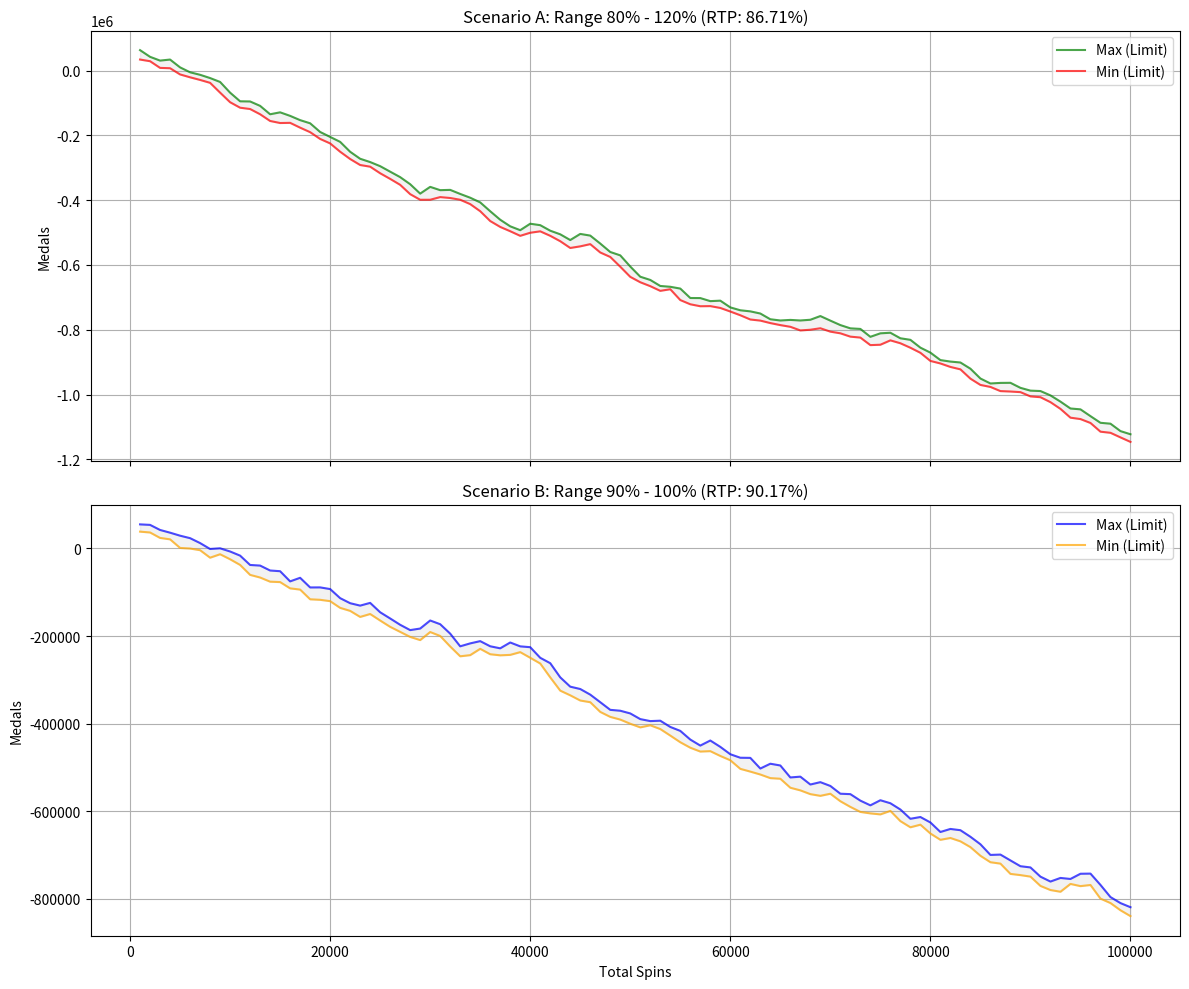

Source code (Python):
import random
import copy
import matplotlib.pyplot as plt

# --- Constants & Config ---
SPINS = 100000
BET = 90
STD_BET_PER_LINE = 10
INTERVAL = 1000

# Names needed for logic
SYMBOLS = [] # Not used in sim logic directly as we use IDs

# --- Mode Configurations (Notice 8% Fixed) ---
MODE_CONFIG = {
    1: { # Lucky
        'notice_prob': 0.15,
        'raijin_probs': [
           {'id': 9, 'p': 25.0}, {'id': 8, 'p': 25.0}, {'id': 7, 'p': 20.0}, {'id': 6, 'p': 20.0},
           {'id': 4, 'p': 4.0}, {'id': 5, 'p': 2.5}, {'id': 2, 'p': 2.0}, {'id': 1, 'p': 1.0}, {'id': 3, 'p': 0.5}
        ],
        'weights': [
            {'id': 1, 'weight': 500}, {'id': 2, 'weight': 500}, {'id': 3, 'weight': 200},
            {'id': 4, 'weight': 900}, {'id': 5, 'weight': 900}, {'id': 6, 'weight': 1200},
            {'id': 7, 'weight': 1200}, {'id': 8, 'weight': 1200}, {'id': 9, 'weight': 1200},
            {'id': 10, 'weight': 1200}, {'id': 11, 'weight': 400}
        ]
    },
    2: { # Normal
        'notice_prob': 0.08, # 8.0%
        'raijin_probs': [
           {'id': 9, 'p': 40.0}, {'id': 8, 'p': 30.0}, {'id': 7, 'p': 16.0}, {'id': 6, 'p': 9.2},
           {'id': 4, 'p': 2.0}, {'id': 5, 'p': 1.25}, {'id': 2, 'p': 1.0}, {'id': 1, 'p': 0.5}, {'id': 3, 'p': 0.05}
        ],
        'weights': [
            {'id': 1, 'weight': 450}, {'id': 2, 'weight': 450}, {'id': 3, 'weight': 180},
            {'id': 4, 'weight': 850}, {'id': 5, 'weight': 850}, {'id': 6, 'weight': 1250},
            {'id': 7, 'weight': 1250}, {'id': 8, 'weight': 1250}, {'id': 9, 'weight': 1250},
            {'id': 10, 'weight': 1250}, {'id': 11, 'weight': 400}
        ]
    },
    3: { # Tight
        'notice_prob': 0.01,
        'raijin_probs': [
           {'id': 9, 'p': 29.1}, {'id': 8, 'p': 26.3}, {'id': 7, 'p': 21.3}, {'id': 6, 'p': 21.3},
           {'id': 4, 'p': 1.0}, {'id': 5, 'p': 0.6}, {'id': 2, 'p': 0.3}, {'id': 1, 'p': 0.1}, {'id': 3, 'p': 0.0}
        ],
        'weights': [
            {'id': 1, 'weight': 400}, {'id': 2, 'weight': 400}, {'id': 3, 'weight': 150},
            {'id': 4, 'weight': 800}, {'id': 5, 'weight': 800}, {'id': 6, 'weight': 1300},
            {'id': 7, 'weight': 1300}, {'id': 8, 'weight': 1300}, {'id': 9, 'weight': 1300},
            {'id': 10, 'weight': 1300}, {'id': 11, 'weight': 400}
        ]
    }
}

PAYLINES = [
    [{'c': 0, 'r': 1}, {'c': 1, 'r': 1}, {'c': 2, 'r': 1}, {'c': 3, 'r': 1}, {'c': 4, 'r': 1}],
    [{'c': 0, 'r': 0}, {'c': 1, 'r': 0}, {'c': 2, 'r': 0}, {'c': 3, 'r': 0}, {'c': 4, 'r': 0}],
    [{'c': 0, 'r': 2}, {'c': 1, 'r': 2}, {'c': 2, 'r': 2}, {'c': 3, 'r': 2}, {'c': 4, 'r': 2}],
    [{'c': 0, 'r': 0}, {'c': 1, 'r': 1}, {'c': 2, 'r': 2}, {'c': 3, 'r': 1}, {'c': 4, 'r': 0}],
    [{'c': 0, 'r': 2}, {'c': 1, 'r': 1}, {'c': 2, 'r': 0}, {'c': 3, 'r': 1}, {'c': 4, 'r': 2}],
    [{'c': 0, 'r': 0}, {'c': 1, 'r': 0}, {'c': 2, 'r': 1}, {'c': 3, 'r': 2}, {'c': 4, 'r': 2}],
    [{'c': 0, 'r': 2}, {'c': 1, 'r': 2}, {'c': 2, 'r': 1}, {'c': 3, 'r': 0}, {'c': 4, 'r': 0}],
    [{'c': 0, 'r': 1}, {'c': 1, 'r': 2}, {'c': 2, 'r': 2}, {'c': 3, 'r': 2}, {'c': 4, 'r': 1}],
    [{'c': 0, 'r': 1}, {'c': 1, 'r': 0}, {'c': 2, 'r': 0}, {'c': 3, 'r': 0}, {'c': 4, 'r': 1}],
    [{'c': 0, 'r': 0}, {'c': 0, 'r': 1}, {'c': 0, 'r': 2}],
    [{'c': 1, 'r': 0}, {'c': 1, 'r': 1}, {'c': 1, 'r': 2}],
    [{'c': 2, 'r': 0}, {'c': 2, 'r': 1}, {'c': 2, 'r': 2}],
    [{'c': 3, 'r': 0}, {'c': 3, 'r': 1}, {'c': 3, 'r': 2}],
    [{'c': 4, 'r': 0}, {'c': 4, 'r': 1}, {'c': 4, 'r': 2}]
]

PAYOUTS = {
    3: {5: 2500, 4: 1000, 3: 100, 2: 10, 'v3': 10}, 
    1: {5: 250, 4: 150, 3: 50, 2: 5, 'v3': 5},
    2: {5: 150, 4: 100, 3: 30, 2: 3, 'v3': 4},
    5: {5: 100, 4: 50, 3: 20, 2: 2, 'v3': 3},
    4: {5: 75, 4: 30, 3: 10, 'v3': 2},
    6: {5: 50, 4: 20, 3: 5, 'v3': 1},
    7: {5: 50, 4: 20, 3: 5, 'v3': 1},
    8: {5: 25, 4: 10, 3: 5, 'v3': 1},
    9: {5: 25, 4: 10, 3: 5, 'v3': 1},
    10: {5: 25, 4: 10, 3: 5, 'v3': 1}
}

# --- Core Simulation Functions ---

def get_random_symbol(current_mode, raijin_mode=False):
    if raijin_mode and random.random() < 0.7:
        low_ids = [8, 9, 10]
        return random.choice(low_ids)
    
    config = MODE_CONFIG[current_mode]
    weights = config['weights']
    total_weight = sum(w['weight'] for w in weights)
    r = random.randint(0, total_weight - 1)
    acc = 0
    for w in weights:
        acc += w['weight']
        if r < acc:
            return w['id']
    return 10

def calculate_initial_grid(current_mode, pending_feature):
    grid = []
    for c in range(5):
        col = []
        for r in range(3):
            is_raijin = (pending_feature == 'RAIJIN')
            sym_id = get_random_symbol(current_mode, raijin_mode=is_raijin)
            col.append(sym_id)
        grid.append(col)
    return grid

def check_line_wins(grid):
    total_win = 0
    for line_idx, line in enumerate(PAYLINES):
        line_symbols = [grid[pos['c']][pos['r']] for pos in line]
        first_id = line_symbols[0]
        count_a = 0
        for s in line_symbols:
            if s == first_id: count_a += 1
            else: break
        mult_a = 0
        if first_id in PAYOUTS:
            table = PAYOUTS[first_id]
            if line_idx >= 9:
                if count_a == 3 and 'v3' in table: mult_a = table['v3']
            else:
                if count_a in table: mult_a = table[count_a]
        count_b = 0
        target_id = -1
        for s in line_symbols:
            if s != 3:
                target_id = s
                break
        mult_b = 0
        if target_id != -1:
            for s in line_symbols:
                if s == 3 or s == target_id: count_b += 1
                else: break
            if target_id in PAYOUTS:
                table = PAYOUTS[target_id]
                if line_idx >= 9:
                    if count_b == 3 and 'v3' in table: mult_b = table['v3']
                else:
                    if count_b in table: mult_b = table[count_b]
        best_mult = max(mult_a, mult_b)
        if best_mult > 0:
            current_line_bet = BET if line_idx >= 9 else STD_BET_PER_LINE
            total_win += best_mult * current_line_bet
    return total_win

def simulate_sushi_bonus():
    total_bonus_win = 0
    mults = [[0.5, 0.75, 1.0], [0.8, 1.2, 1.6], [1.0, 1.5, 2.0], [2.0, 3.0, 4.0], [5.0, 10.0, 15.0]]
    qualified_req = [2, 2, 1, 1, 0]
    for i in range(5):
        r_win = sum([int(BET * m) for m in random.choices(mults[i], k=3)])
        total_bonus_win += r_win
        if i == 4: break
        qualified_indices = random.sample(range(9), qualified_req[i])
        picked_indices = random.sample(range(9), 3)
        hits = len(set(qualified_indices) & set(picked_indices))
        if hits == 0: return total_bonus_win
    return total_bonus_win

def perform_symbol_upgrade(current_mode, grid):
    path_ids = [10, 9, 8, 7, 6, 4, 5, 2, 1, 3]
    config = MODE_CONFIG[current_mode]
    probs = config['raijin_probs']
    r = random.uniform(0, 100)
    acc = 0
    final_id = 9
    for p in probs:
        acc += p['p']
        if r < acc:
            final_id = p['id']
            break
    try: max_idx = path_ids.index(final_id)
    except ValueError: max_idx = 0
    for i in range(max_idx):
        target = path_ids[i]
        next_s = path_ids[i+1]
        for c in range(5):
            for r in range(3):
                if grid[c][r] == target: grid[c][r] = next_s
    return grid

def perform_fujin_feature(grid):
    line_idx = random.randint(0, 8)
    line_def = PAYLINES[line_idx]
    weights = [
        {'id': 3, 'p': 0.5}, {'id': 1, 'p': 1.5}, {'id': 2, 'p': 3.0},
        {'id': 5, 'p': 5.0}, {'id': 4, 'p': 10.0}, {'id': 6, 'p': 16.0},
        {'id': 7, 'p': 16.0}, {'id': 8, 'p': 16.0}, {'id': 9, 'p': 16.0},
        {'id': 10, 'p': 16.0}
    ]
    r_val = random.uniform(0, 100)
    acc = 0
    win_sym = 10
    for w in weights:
        acc += w['p']
        if r_val < acc:
            win_sym = w['id']
            break
    for pos in line_def:
        grid[pos['c']][pos['r']] = win_sym
    return grid

# --- Simulation Runner ---
def run_simulation(low_thr, high_thr, label):
    total_in = 0
    total_out = 0
    current_mode = 2
    credit = 50000
    
    x_axis = []
    y_max = []
    y_min = []
    
    interval_max = -float('inf')
    interval_min = float('inf')
    
    for i in range(SPINS):
        # Mode Switching
        rtp = 0
        if total_in > 0: rtp = (total_out / total_in) * 100
        
        if rtp < low_thr: current_mode = 1
        elif rtp > high_thr: current_mode = 3
        else: current_mode = 2
        
        credit -= BET
        total_in += BET
        spin_out = 0
        
        config = MODE_CONFIG[current_mode]
        pending_god_feature = None
        is_notice = random.random() < config['notice_prob']
        if is_notice:
            notice_type = 'RAIJIN' if random.random() < 0.5 else 'FUJIN'
            if random.random() < 0.30:
                pending_god_feature = notice_type
                
        grid = calculate_initial_grid(current_mode, pending_god_feature)
        spin_out += check_line_wins(grid)
        
        bonus_count = sum(col.count(11) for col in grid)
        if bonus_count >= 3:
            spin_out += simulate_sushi_bonus()
        else:
            if pending_god_feature:
                if pending_god_feature == 'RAIJIN': grid = perform_symbol_upgrade(current_mode, grid)
                else: grid = perform_fujin_feature(grid)
                spin_out += check_line_wins(grid)

        total_out += spin_out
        credit += spin_out
        
        if credit > interval_max: interval_max = credit
        if credit < interval_min: interval_min = credit
        
        if (i + 1) % INTERVAL == 0:
            x_axis.append(i + 1)
            y_max.append(interval_max)
            y_min.append(interval_min)
            interval_max = -float('inf')
            interval_min = float('inf')
            
    final_rtp = (total_out / total_in) * 100
    return x_axis, y_max, y_min, final_rtp

# --- Execute ---
# Scenario 1: Loose (80-120)
x1, y1_max, y1_min, rtp1 = run_simulation(80.0, 120.0, "Range 80-120")
print(f"Scenario 1 (80-120) RTP: {rtp1:.2f}%")

# Scenario 2: Strict (90-100)
x2, y2_max, y2_min, rtp2 = run_simulation(90.0, 100.0, "Range 90-100")
print(f"Scenario 2 (90-100) RTP: {rtp2:.2f}%")

# Plotting Comparison
fig, (ax1, ax2) = plt.subplots(2, 1, figsize=(12, 10), sharex=True)

# Plot 1
ax1.plot(x1, y1_max, label='Max (Limit)', color='green', alpha=0.7)
ax1.plot(x1, y1_min, label='Min (Limit)', color='red', alpha=0.7)
ax1.fill_between(x1, y1_min, y1_max, color='gray', alpha=0.1)
ax1.set_title(f'Scenario A: Range 80% - 120% (RTP: {rtp1:.2f}%)')
ax1.set_ylabel('Medals')
ax1.grid(True)
ax1.legend()

# Plot 2
ax2.plot(x2, y2_max, label='Max (Limit)', color='blue', alpha=0.7)
ax2.plot(x2, y2_min, label='Min (Limit)', color='orange', alpha=0.7)
ax2.fill_between(x2, y2_min, y2_max, color='gray', alpha=0.1)
ax2.set_title(f'Scenario B: Range 90% - 100% (RTP: {rtp2:.2f}%)')
ax2.set_xlabel('Total Spins')
ax2.set_ylabel('Medals')
ax2.grid(True)
ax2.legend()

plt.tight_layout()
plt.savefig('medal_comparison.png')
print("Comparison graph saved to medal_comparison.png")
